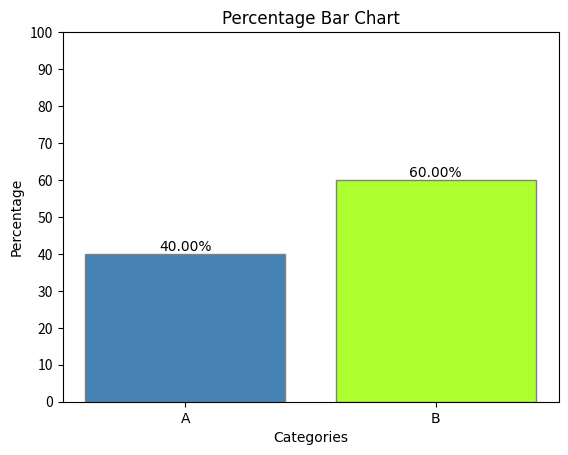
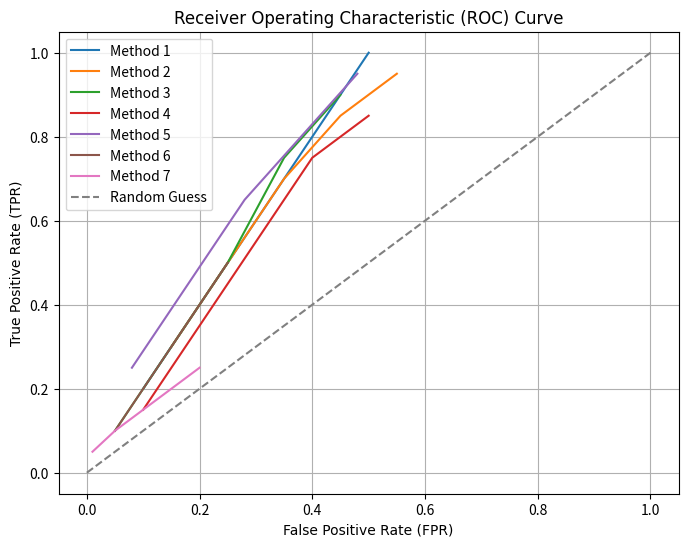
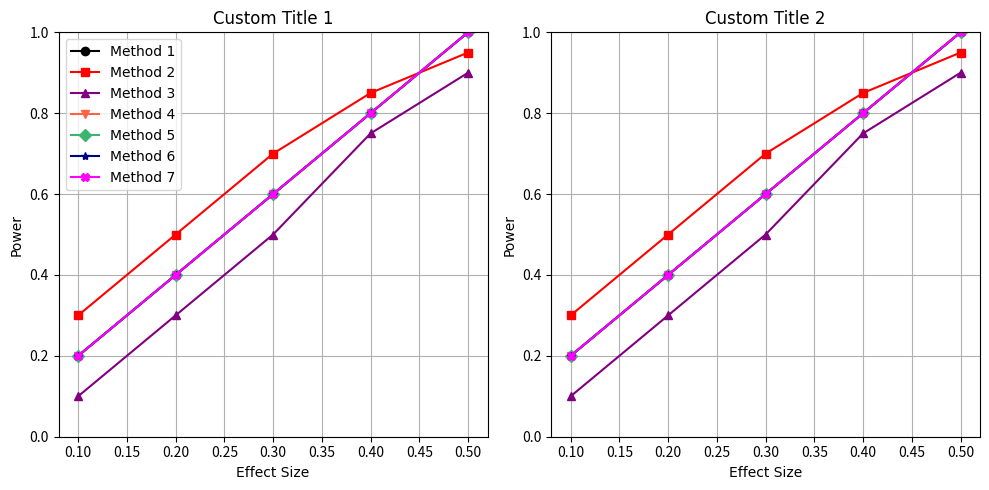
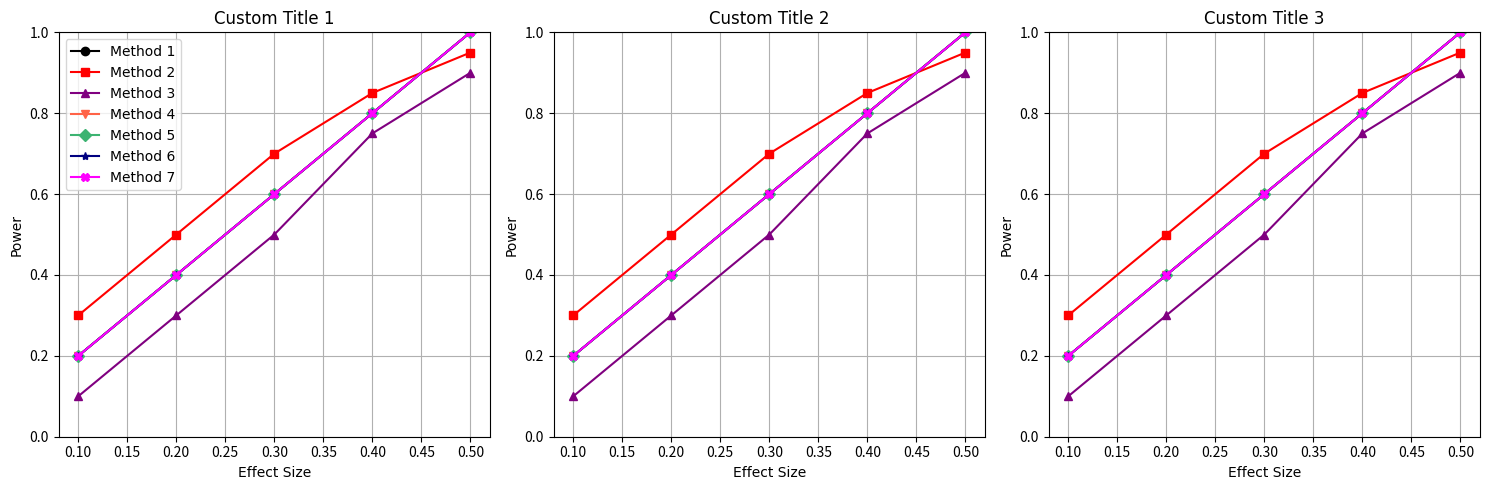
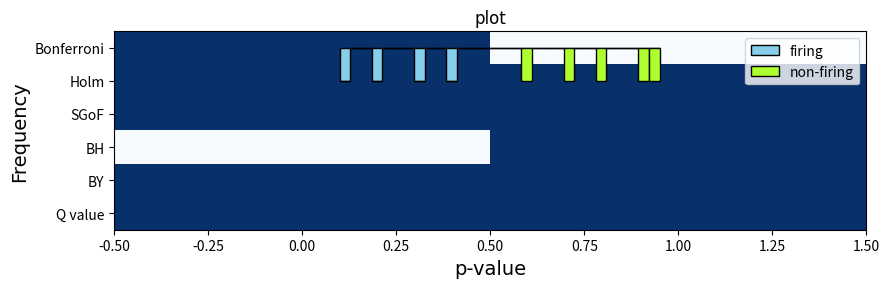

Source code (Python) for these figures, in order:
def draw_histogram(data, bins=10, color='skyblue', edgecolor='black', title='Histogram', xlabel='Values', ylabel='Frequency'):
    import matplotlib.pyplot as plt
    import numpy as np
    """
    Draw a histogram using user-defined function.

    Parameters:
        data (array-like): Input data for the histogram.
        bins (int or array, optional): Number of bins or bin edges. Default is 10.
        color (str, optional): Color of the bars. Default is 'skyblue'.
        edgecolor (str, optional): Color of the bar edges. Default is 'black'.
        title (str, optional): Title of the chart. Default is 'Histogram'.
        xlabel (str, optional): Label for the x-axis. Default is 'Values'.
        ylabel (str, optional): Label for the y-axis. Default is 'Frequency'.
    """
    plt.hist(data, bins=bins, color=color, edgecolor=edgecolor)

    # Customize the chart
    plt.title(title, fontname='Times New Roman')
    plt.xlabel(xlabel,fontname='Times New Roman')
    plt.ylabel(ylabel,fontname='Times New Roman')

    # Show the chart
    plt.show()

#############################################################################################

def group_line_plot(df_select, g_var,var1,var2): 
    import pandas as pd
    import matplotlib.pyplot as plt

    # Grouping the DataFrame by 'pi0'
    grouped = df_select.groupby(g_var)

    # Plotting each group separately
    for name, group in grouped:
        plt.plot(group[var1], group[var2], label=f'{g_var} = {name}')

    # Adding labels, title, and legend
    plt.xlabel(var1)
    plt.ylabel(var2)
    plt.title(f'Line Plot of {var2} over {var1}')
    plt.grid(True)
    plt.legend()
    plt.show()
###########################################################################################################
def draw_bar_chart(categories, values, title='Bar Chart', xlabel='Categories', ylabel='Values', border_color='grey'):
    """
    Draw a bar chart using user-defined function.

    Parameters:
        categories (list): List of category labels.
        values (list): List of corresponding values for each category.
        title (str): Title of the chart (default is 'Bar Chart').
        xlabel (str): Label for the x-axis (default is 'Categories').
        ylabel (str): Label for the y-axis (default is 'Values').
        border_color (str): Color of the borders (default is 'black').
    """
    colors = ['cornflowerblue', 'greenyellow']
    bars = plt.bar(categories, values, color=colors)
    
    # Add borders to bars
    for bar in bars:
        bar.set_edgecolor(border_color)
    
    plt.title(title, fontname='Times New Roman')
    plt.xlabel(xlabel, fontname='Times New Roman')
    plt.ylabel(ylabel, fontname='Times New Roman')
    plt.xticks(fontname='Times New Roman')  # Set font for category labels
    plt.show()

import matplotlib.pyplot as plt

def draw_p_bar_chart(categories, values, title='Bar Chart', xlabel='Categories', ylabel='Values', border_color='grey'):
    """
    Draw a bar chart using user-defined function.

    Parameters:
        categories (list): List of category labels.
        values (list): List of corresponding values for each category.
        title (str): Title of the chart (default is 'Bar Chart').
        xlabel (str): Label for the x-axis (default is 'Categories').
        ylabel (str): Label for the y-axis (default is 'Values').
        border_color (str): Color of the borders (default is 'black').
    """
    colors = ['steelblue', 'greenyellow']
    bars = plt.bar(categories, values, color=colors)
    
    # Add borders to bars
    for bar in bars:
        bar.set_edgecolor(border_color)
    
    plt.title(title, fontname='Times New Roman')
    plt.xlabel(xlabel, fontname='Times New Roman')
    plt.ylabel(ylabel, fontname='Times New Roman')
    plt.xticks(fontname='Times New Roman')  # Set font for category labels
    
    # Adding percentage labels on bars
    total = sum(values)
    for bar in bars:
        height = bar.get_height()
        plt.text(bar.get_x() + bar.get_width() / 2, height, f'{height / total * 100:.2f}%', ha='center', va='bottom', fontname='Times New Roman')
    
    plt.ylim(0,100)
    plt.yticks(range(0,101,10))

    plt.show()

# Example usage:
categories = ['A', 'B']
values = [40, 60]
draw_p_bar_chart(categories, values, title='Percentage Bar Chart', ylabel='Percentage')


##############################################################################

def plot_roc(methods, tpr_list, fpr_list):
    plt.figure(figsize=(8, 6))
    for i in range(len(methods)):
        plt.plot(fpr_list[i], tpr_list[i], label=methods[i])
    plt.plot([0, 1], [0, 1], linestyle='--', color='gray', label='Random Guess')
    plt.xlabel('False Positive Rate (FPR)', fontname='Times New Roman')
    plt.ylabel('True Positive Rate (TPR)', fontname='Times New Roman')
    plt.title('Receiver Operating Characteristic (ROC) Curve', fontname='Times New Roman')
    plt.legend()
    plt.grid(True)
    plt.show()

# Example data for TPR and FPR for 7 different methods
methods = ['Method 1', 'Method 2', 'Method 3', 'Method 4', 'Method 5', 'Method 6', 'Method 7']
tpr_list = [[0.2, 0.4, 0.6, 0.8, 1.0], [0.3, 0.5, 0.7, 0.85, 0.95], [0.1, 0.3, 0.5, 0.75, 0.9],
            [0.15, 0.35, 0.55, 0.75, 0.85], [0.25, 0.45, 0.65, 0.8, 0.95], [0.1, 0.2, 0.3, 0.4, 0.5],
            [0.05, 0.1, 0.15, 0.2, 0.25]]
fpr_list = [[0.1, 0.2, 0.3, 0.4, 0.5], [0.15, 0.25, 0.35, 0.45, 0.55], [0.05, 0.15, 0.25, 0.35, 0.45],
            [0.1, 0.2, 0.3, 0.4, 0.5], [0.08, 0.18, 0.28, 0.38, 0.48], [0.05, 0.1, 0.15, 0.2, 0.25],
            [0.01, 0.05, 0.1, 0.15, 0.2]]

plot_roc(methods, tpr_list, fpr_list)


#########################################################################################


import matplotlib.pyplot as plt

def plot_power_effect(methods, effect_sizes, powers_s0, powers_s1, powers_s2=None, titles=None, x_labels=None, y_labels=None):
    num_plots = 2 if powers_s2 is None else 3
    plt.figure(figsize=(5*num_plots, 5))

    # Define colors and markers
    colors = ['black', 'red', 'purple', 'tomato', 'mediumseagreen', 'navy', 'magenta']
    markers = ['o', 's', '^', 'v', 'D', '*','X']

    # Plot for s = 0.5 / n = 5
    plt.subplot(1, num_plots, 1)
    for i in range(len(methods)):
        plt.plot(effect_sizes, powers_s0[i], label=methods[i], color=colors[i % len(colors)], marker=markers[i % len(markers)])
    plt.xlabel(x_labels[0] if x_labels else 'Effect Size', fontname='Times New Roman')
    plt.ylabel(y_labels[0] if y_labels else 'Power', fontname='Times New Roman')
    plt.title(titles[0] if titles else 'Power vs. Effect Size (S0 = 0.5)', fontname='Times New Roman')
    plt.ylim(0, 1.0)  # Set y-axis limits
    plt.legend(loc='upper left', prop={'family': 'Times New Roman'})
    plt.grid(True)

    # Plot for S = 1.0 / n = 15
    plt.subplot(1, num_plots, 2)
    for i in range(len(methods)):
        plt.plot(effect_sizes, powers_s1[i], label=methods[i], color=colors[i % len(colors)], marker=markers[i % len(markers)])
    plt.xlabel(x_labels[1] if x_labels else 'Effect Size', fontname='Times New Roman')
    plt.ylabel(y_labels[1] if y_labels else 'Power', fontname='Times New Roman')
    plt.title(titles[1] if titles else 'Power vs. Effect Size (S1 = 1.0)', fontname='Times New Roman')
    plt.ylim(0, 1.0)  # Set y-axis limits
    plt.grid(True)

    # Plot for n = 30 
    if num_plots == 3:
        plt.subplot(1, num_plots, 3)
        for i in range(len(methods)):
            plt.plot(effect_sizes, powers_s2[i], label=methods[i], color=colors[i % len(colors)], marker=markers[i % len(markers)])
        plt.xlabel(x_labels[2] if x_labels else 'Effect Size', fontname='Times New Roman')
        plt.ylabel(y_labels[2] if y_labels else 'Power', fontname='Times New Roman')
        plt.title(titles[2] if titles else 'Power vs. Effect Size (S2 = 1.5)', fontname='Times New Roman')
        plt.ylim(0, 1.0)  # Set y-axis limits
        plt.grid(True)

    plt.tight_layout()
    plt.show()




# Example data for effect sizes and powers for 7 different methods
methods = ['Method 1', 'Method 2', 'Method 3', 'Method 4', 'Method 5', 'Method 6', 'Method 7']
effect_sizes = [0.1, 0.2, 0.3, 0.4, 0.5]
powers_s0 = [[0.2, 0.4, 0.6, 0.8, 1.0], [0.3, 0.5, 0.7, 0.85, 0.95], [0.1, 0.3, 0.5, 0.75, 0.9],
             [0.2, 0.4, 0.6, 0.8, 1.0],[0.2, 0.4, 0.6, 0.8, 1.0],[0.2, 0.4, 0.6, 0.8, 1.0],[0.2, 0.4, 0.6, 0.8, 1.0]]
powers_s1 = [[0.2, 0.4, 0.6, 0.8, 1.0], [0.3, 0.5, 0.7, 0.85, 0.95], [0.1, 0.3, 0.5, 0.75, 0.9],
             [0.2, 0.4, 0.6, 0.8, 1.0],[0.2, 0.4, 0.6, 0.8, 1.0],[0.2, 0.4, 0.6, 0.8, 1.0],[0.2, 0.4, 0.6, 0.8, 1.0]]

titles =['Custom Title 1', 'Custom Title 2', 'Custom Title 3']
x_labels = ['Effect size','Effect size','Effect size']
y_labels = ['Power','Power','Power']
plot_power_effect(methods, effect_sizes, powers_s0, powers_s1, titles=titles)


# For the n plot
methods = ['Method 1', 'Method 2', 'Method 3', 'Method 4', 'Method 5', 'Method 6', 'Method 7']
effect_sizes = [0.1, 0.2, 0.3, 0.4, 0.5]
powers_n0 = [[0.2, 0.4, 0.6, 0.8, 1.0], [0.3, 0.5, 0.7, 0.85, 0.95], [0.1, 0.3, 0.5, 0.75, 0.9],
             [0.2, 0.4, 0.6, 0.8, 1.0],[0.2, 0.4, 0.6, 0.8, 1.0],[0.2, 0.4, 0.6, 0.8, 1.0],[0.2, 0.4, 0.6, 0.8, 1.0]]
powers_n1 = [[0.2, 0.4, 0.6, 0.8, 1.0], [0.3, 0.5, 0.7, 0.85, 0.95], [0.1, 0.3, 0.5, 0.75, 0.9],
             [0.2, 0.4, 0.6, 0.8, 1.0],[0.2, 0.4, 0.6, 0.8, 1.0],[0.2, 0.4, 0.6, 0.8, 1.0],[0.2, 0.4, 0.6, 0.8, 1.0]]
powers_n2 = [[0.2, 0.4, 0.6, 0.8, 1.0], [0.3, 0.5, 0.7, 0.85, 0.95], [0.1, 0.3, 0.5, 0.75, 0.9],
             [0.2, 0.4, 0.6, 0.8, 1.0],[0.2, 0.4, 0.6, 0.8, 1.0],[0.2, 0.4, 0.6, 0.8, 1.0],[0.2, 0.4, 0.6, 0.8, 1.0]]

titles =['Custom Title 1', 'Custom Title 2', 'Custom Title 3']
plot_power_effect(methods, effect_sizes, powers_n0, powers_n1, powers_n2, titles=titles)

###############################################################################################################

## Heatplot with sig indices

import numpy as np
import matplotlib.pyplot as plt
from matplotlib.patches import Rectangle
import numpy as np
import matplotlib.pyplot as plt
from matplotlib.patches import Rectangle

def plot_heatmap(methods, sig_indices, title=None):
    sig_indices = [i if i else [0] for i in sig_indices]
    # Create a matrix to represent the selected points for each method
    max_index = max(max(indices) for indices in sig_indices)
    matrix = np.zeros((len(methods), max_index))

    # Fill the matrix with 1 where a method selected a point
    for i, indices in enumerate(sig_indices):
        for idx in indices:
            matrix[i, idx - 1] = 1  # Subtract 1 to align with 0-based indexing

    # Plot the heatmap
    plt.figure(figsize=(9, 3))
    plt.imshow(matrix, cmap='Blues', aspect='auto', interpolation='nearest')

    # Customize the plot
    plt.xlabel('Hypothesis index', fontname='Times New Roman',fontsize=14)
    plt.ylabel('Method / Condition', fontname='Times New Roman',fontsize=14)
    if title:
        plt.title(title, fontname='Times New Roman')
    else:
        plt.title('Selected Points by Methods', fontname='Times New Roman', fontsize=14)
    plt.yticks(np.arange(len(methods)), methods)

    # Add a legend box
    legend_box = Rectangle((0, 0), 1, 1, linewidth=1, edgecolor='none', facecolor='midnightblue', label='Significant')
    plt.legend(handles=[legend_box], loc='upper right')
    plt.tight_layout()
    plt.show()


# Example usage
methods = ['Bonferroni', 'Holm', 'SGoF', 'BH', 'BY', 'Q value']
# sig_indices = [sig_bonf_p, sig_holm_p, sig_sgof_p, sig_bh_p, sig_by_p, sig_q]
sig_indices = [[1],[1,2],[1,2],[],[1,2],[1,2]]
plot_heatmap(methods, sig_indices)


########################################################################################################

# Fire histogram

def fire_hist(p_values, fire_index, nonfire_index, title="plot"):
      p_value_fire = [p_values[i] for i in fire_index]
      p_value_nonfire = [p_values[i] for i in nonfire_index]
      hist_data = [p_value_fire, p_value_nonfire]
      plt.hist(hist_data, bins=30, alpha=1, label=['firing', 'non-firing'], color=['skyblue', 'greenyellow'],
               edgecolor='black', stacked=True)
      plt.title(title, fontname='Times New Roman')
      plt.xlabel('p-value', fontname='Times New Roman')
      plt.ylabel('Frequency', fontname='Times New Roman')
      plt.legend()
      plt.show()

p_values = [0.1, 0.2, 0.3, 0.4, 0.5, 0.6, 0.7, 0.8, 0.9, 0.95]
fire_index = [0, 1, 2, 3]
nonfire_index = [5, 6, 7, 8, 9]
fire_hist(p_values, fire_index, nonfire_index)
